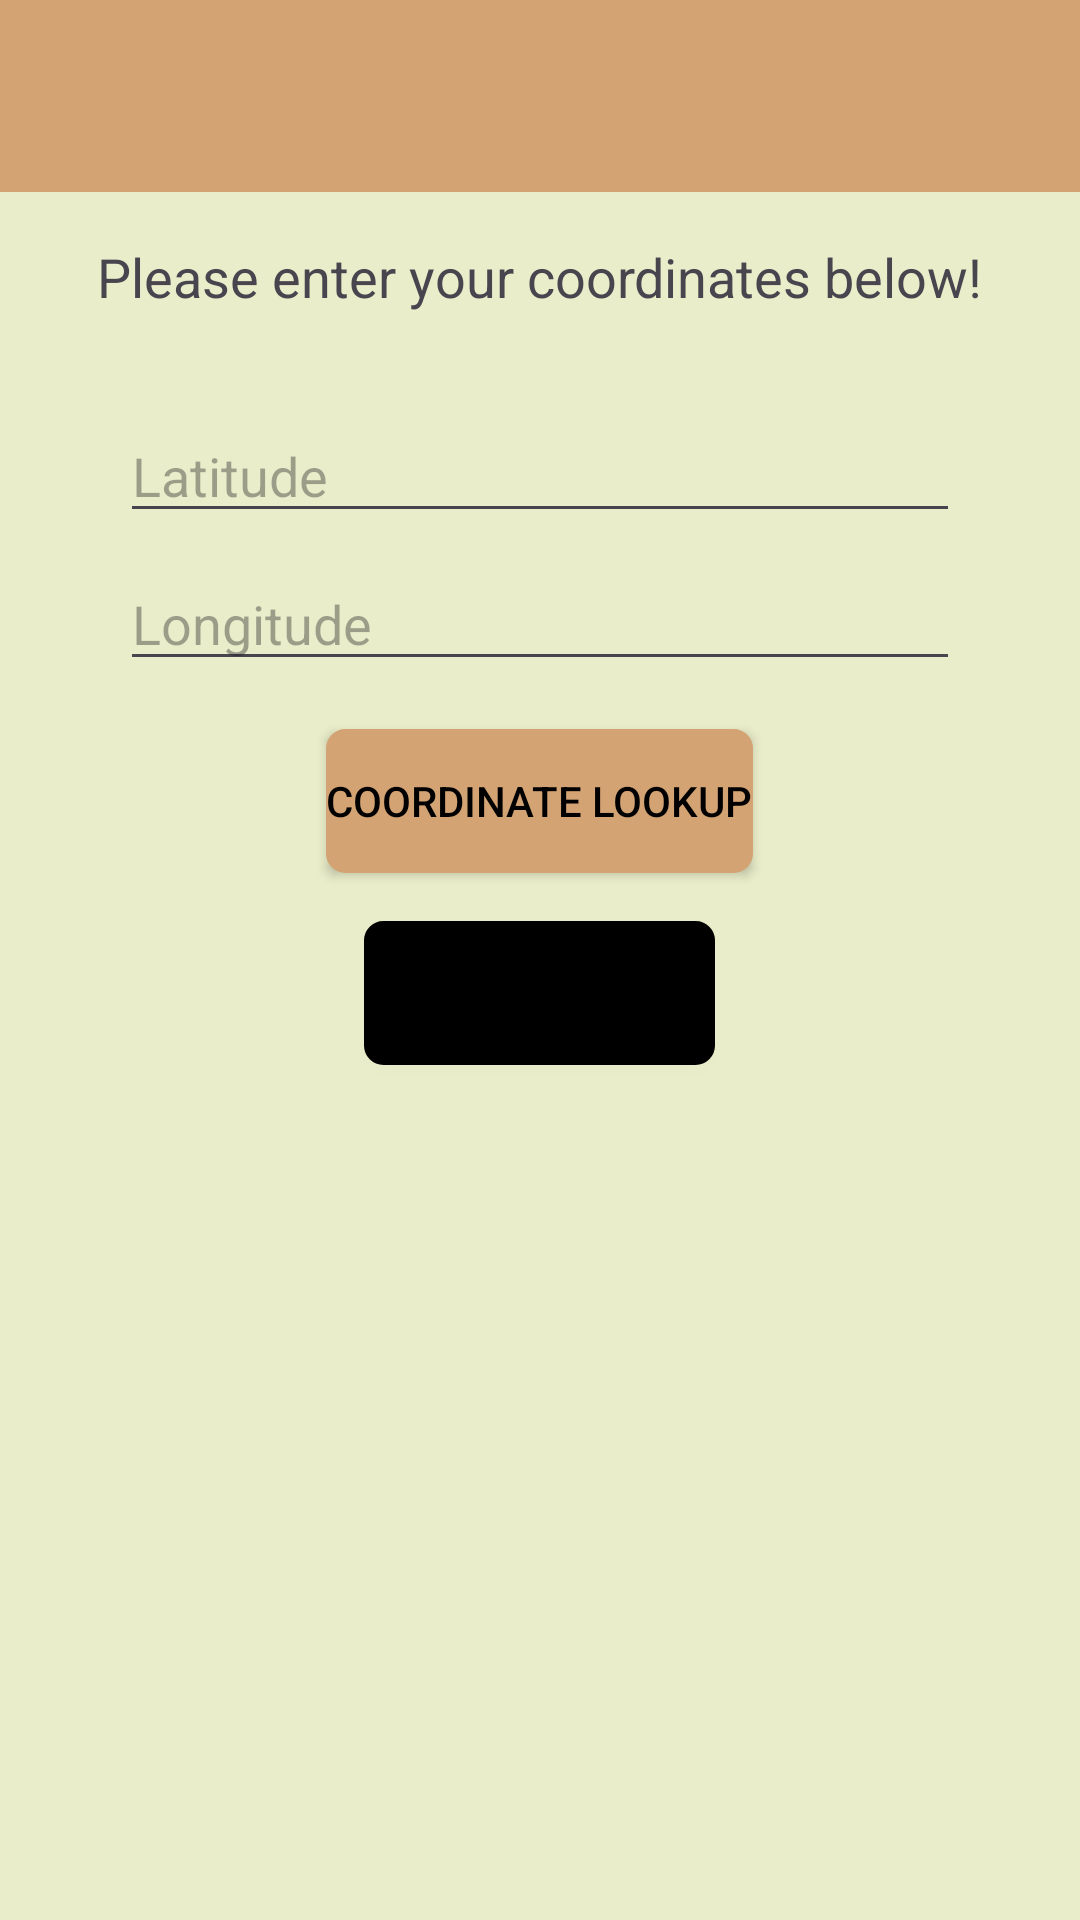

Write the Android layout XML for this screen, with the resource values it uses.
<!-- AndroidManifest.xml: application theme Theme.CST2335FinalProject013Group2 -->
<!-- res/layout/sunrisesunset_main.xml -->
<?xml version="1.0" encoding="utf-8"?>
<RelativeLayout xmlns:android="http://schemas.android.com/apk/res/android"
    android:layout_width="match_parent"
    android:layout_height="match_parent"
    xmlns:app="http://schemas.android.com/apk/res-auto"
    android:paddingBottom="16dp"
    android:background="@color/green">

    
    <androidx.appcompat.widget.Toolbar
        android:id="@+id/toolbar"
        android:layout_width="match_parent"
        android:layout_height="?attr/actionBarSize"
        android:background="?attr/colorPrimary"
        android:elevation="4dp"
        android:theme="@style/ThemeOverlay.AppCompat.ActionBar"
        android:popupTheme="@style/ThemeOverlay.AppCompat.Light"/>

    
    <TextView
        android:id="@+id/sunriseMainPrompt"
        android:layout_width="wrap_content"
        android:layout_height="wrap_content"
        android:layout_centerHorizontal="true"
        android:layout_below="@id/toolbar"
        android:text="@string/sunriseMainPrompt"
        android:textSize="18sp"
        android:layout_marginTop="16dp"/>

    
    <EditText
        android:id="@+id/latitudeInput"
        android:layout_width="280dp"
        android:layout_height="wrap_content"
        android:layout_below="@id/sunriseMainPrompt"
        android:layout_centerHorizontal="true"
        android:inputType="numberSigned|numberDecimal"
        android:hint="@string/latitude_hint"
        android:layout_marginTop="32dp"/>

    
    <EditText
        android:id="@+id/longitudeInput"
        android:layout_width="280dp"
        android:layout_height="wrap_content"
        android:layout_below="@id/latitudeInput"
        android:layout_centerHorizontal="true"
        android:inputType="numberSigned|numberDecimal"
        android:hint="@string/longitude_hint"
        android:layout_marginTop="8dp"/>

    
    <Button
        android:id="@+id/lookupButton"
        android:layout_width="wrap_content"
        android:layout_height="wrap_content"
        android:layout_below="@id/longitudeInput"
        android:layout_centerHorizontal="true"
        android:text="@string/lookup"
        android:layout_marginTop="16dp"
        android:background="@drawable/custom_button"
        app:backgroundTint="@color/brown"
        android:textColor="@color/black"/>

    
    <Button
        android:id="@+id/viewFavoritesButton"
        android:layout_width="wrap_content"
        android:layout_height="wrap_content"
        android:layout_below="@id/lookupButton"
        android:layout_centerHorizontal="true"
        android:text="@string/view_favorites"
        android:layout_marginTop="16dp"
        android:background="@drawable/custom_button"
        android:textColor="@color/black"/>

    <androidx.recyclerview.widget.RecyclerView
        android:id="@+id/favoritesRecyclerView"
        android:layout_width="match_parent"
        android:layout_height="0dp"
        android:layout_weight="1"
        android:visibility="gone"/>
</RelativeLayout>
<!-- resources referenced by this layout -->
<resources>
  <color name="black">#FF000000</color>
  <color name="brown">#d4a373</color>
  <color name="green">#e9edc9</color>
  <!-- drawable custom_button (drawable) -->
  <selector xmlns:android="http://schemas.android.com/apk/res/android">
      <item>
          <shape android:shape="rectangle">
              <solid android:color="@color/black"/> 
              <corners android:radius="4dp"/>
              <stroke
                  android:width="5dip"
                  android:color="@color/black" />
          </shape>
      </item>
  </selector>
  <string name="latitude_hint">Latitude</string>
  <string name="longitude_hint">Longitude</string>
  <string name="lookup">Coordinate Lookup</string>
  <string name="sunriseMainPrompt">Please enter your coordinates below!</string>
  <string name="view_favorites">View Favourites</string>
  <style name="Theme.CST2335FinalProject013Group2" parent="Base.Theme.CST2335FinalProject013Group2" />
  <style name="Base.Theme.CST2335FinalProject013Group2" parent="Theme.Material3.DayNight.NoActionBar">
          
          <item name="colorPrimary">@color/brown</item>
      </style>
</resources>
